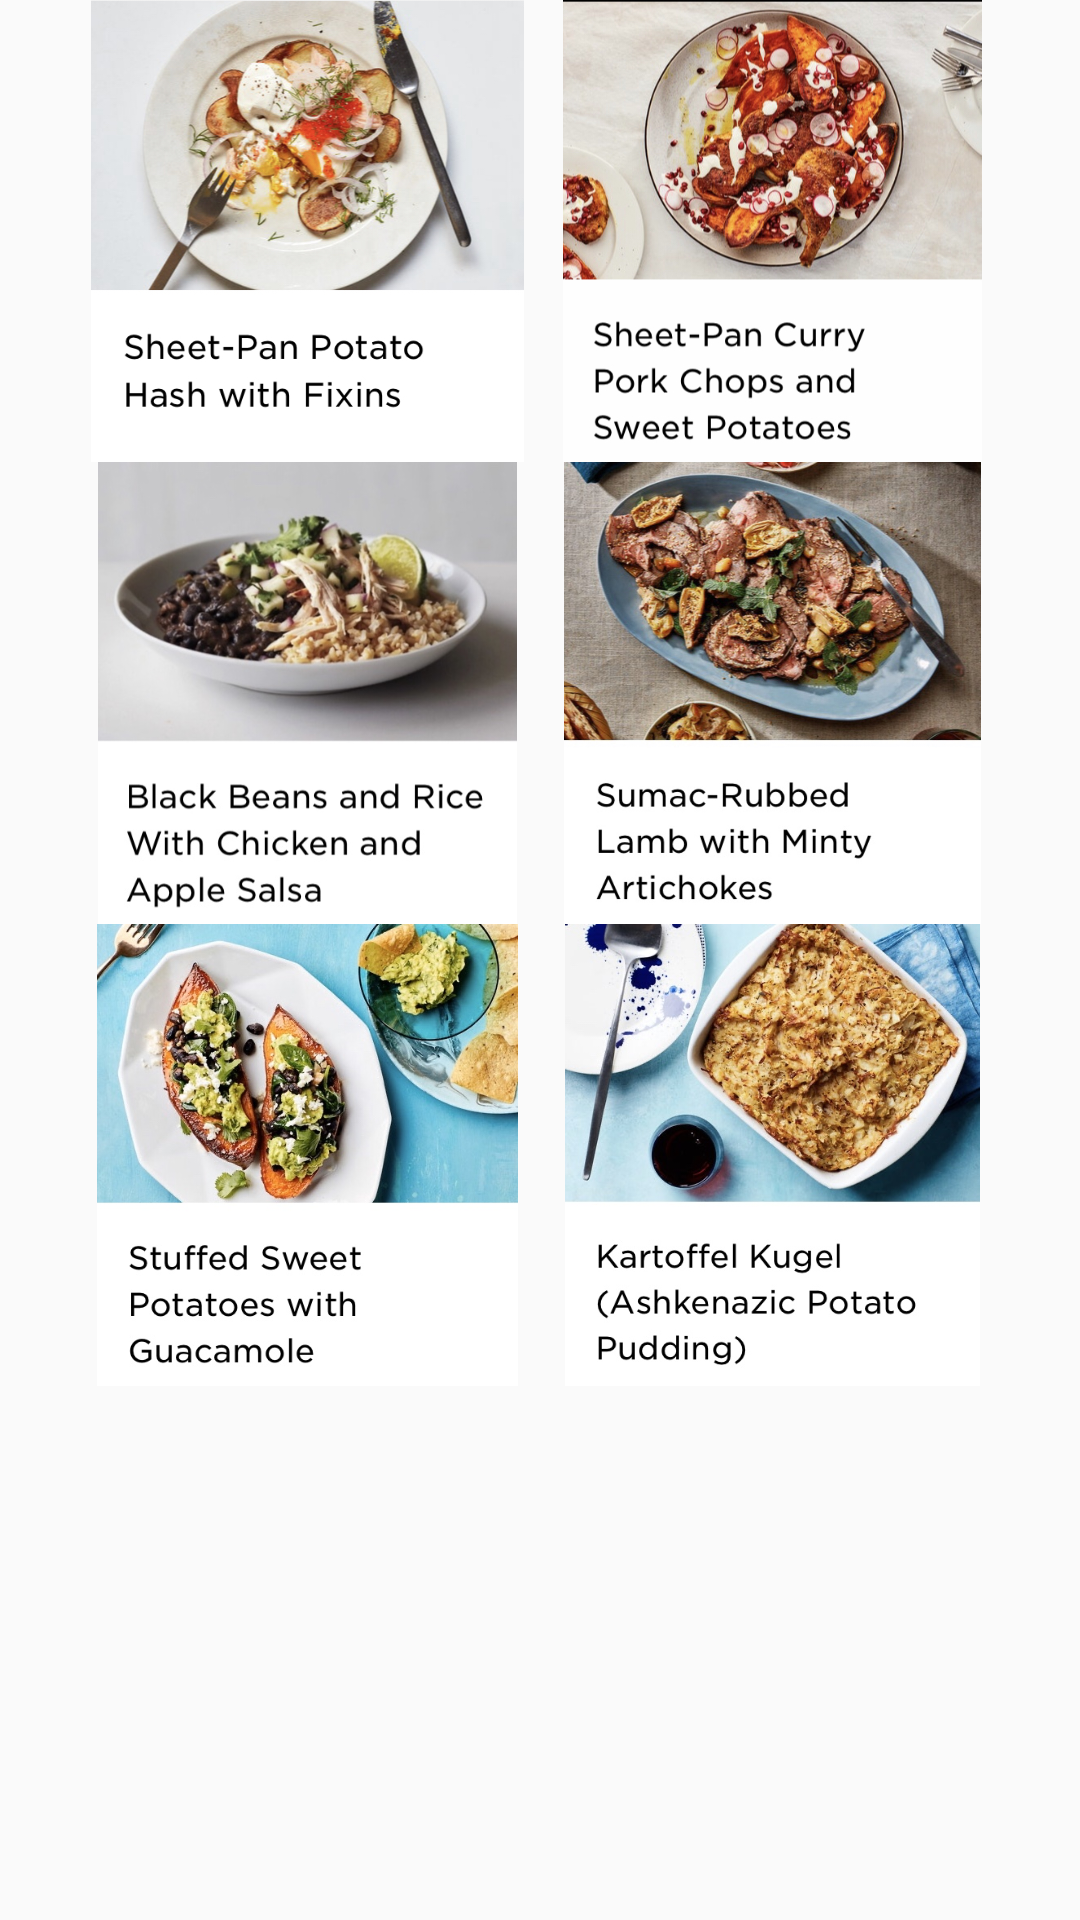

Reconstruct the res/layout file that produces this screen, plus the resources it refers to.
<!-- AndroidManifest.xml: application theme AppTheme -->
<!-- res/layout/fragment_home.xml -->
<?xml version="1.0" encoding="utf-8"?>
<LinearLayout xmlns:android="http://schemas.android.com/apk/res/android"
    xmlns:app="http://schemas.android.com/apk/res-auto"
    android:layout_width="match_parent"
    android:layout_height="match_parent"
    android:orientation="vertical">

    <LinearLayout
        android:paddingLeft="25dp"
        android:layout_width="wrap_content"
        android:layout_height="wrap_content"
        android:orientation="horizontal">

        <ImageView
            android:id="@+id/imageView1"
            android:layout_width="155dp"
            android:layout_height="154dp"
            app:srcCompat="@drawable/p1" />


        <ImageView
            android:id="@+id/imageView2"
            android:layout_width="155dp"
            android:layout_height="154dp"
            app:srcCompat="@drawable/p2" />
    </LinearLayout>

    <LinearLayout
        android:paddingLeft="25dp"
        android:layout_width="wrap_content"
        android:layout_height="wrap_content"
        android:orientation="horizontal">

        <ImageView
            android:id="@+id/imageView3"
            android:layout_width="155dp"
            android:layout_height="154dp"
            app:srcCompat="@drawable/p3" />

        <ImageView
            android:id="@+id/imageView4"
            android:layout_width="155dp"
            android:layout_height="154dp"
            app:srcCompat="@drawable/p4" />
    </LinearLayout>

    <LinearLayout
        android:paddingLeft="25dp"
        android:layout_width="wrap_content"
        android:layout_height="wrap_content"
        android:orientation="horizontal">

        <ImageView
            android:id="@+id/imageView5"
            android:layout_width="155dp"
            android:layout_height="154dp"
            app:srcCompat="@drawable/p5" />

        <ImageView
            android:id="@+id/imageView6"
            android:layout_width="155dp"
            android:layout_height="154dp"
            app:srcCompat="@drawable/p6" />

    </LinearLayout>

</LinearLayout>
<!-- resources referenced by this layout -->
<resources>
  <!-- drawable p1: jpg bitmap (drawable, 196120 bytes) -->
  <!-- drawable p2: jpg bitmap (drawable, 273710 bytes) -->
  <!-- drawable p3: jpg bitmap (drawable, 66634 bytes) -->
  <!-- drawable p4: jpg bitmap (drawable, 338022 bytes) -->
  <!-- drawable p5: jpg bitmap (drawable, 113729 bytes) -->
  <!-- drawable p6: jpg bitmap (drawable, 120500 bytes) -->
  <style name="AppTheme" parent="Theme.AppCompat.Light.DarkActionBar">
          
          <item name="colorPrimary">@color/colorPrimary</item>
          <item name="colorPrimaryDark">@color/colorPrimaryDark</item>
          <item name="colorAccent">@color/colorAccent</item>
      </style>
  <!-- not gathered from this repository: default colours our renderer supplied (Android Studio template values) -->
  <color name="colorPrimary">#FF6200EE</color>
  <color name="colorPrimaryDark">#FF3700B3</color>
  <color name="colorAccent">#FF03DAC5</color>
</resources>
